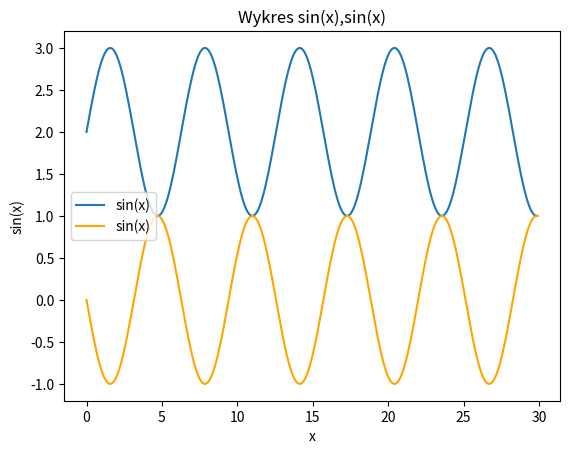

Source code (Python):
import matplotlib.pyplot as plt
import numpy as np

x = np.arange(0, 30, 0.1)
s = np.sin(x)
plt.plot(x, s+2, label='sin(x)')
plt.plot(x, -s, label='sin(x)', color="orange")

plt.xlabel('x')
plt.ylabel('sin(x)')


plt.title("Wykres sin(x),sin(x)")

plt.legend()

plt.show()